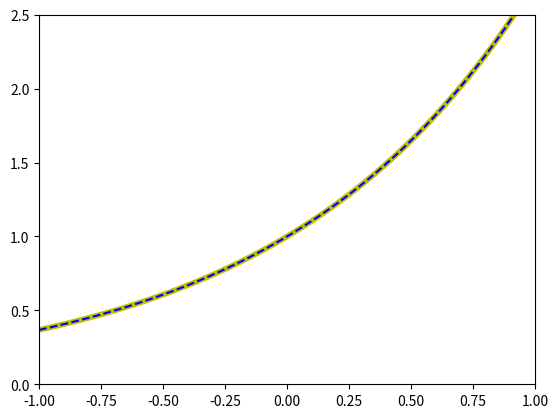

Write the Python code that produced this figure.
# -*- coding: utf-8 -*-
"""
Created on Wed Feb 16 16:26:07 2022

@author: Jonathan Arias Busto (UO283586)
"""

#################
#  EJERCICIO 2  #
#################
"""Modificar el programa de forma que calcule simultáneamente la aproximación de
 la función de los 50 valores contenidos en x = np.linspace(-1,1). El criterio de
 parada será ahora que, el máximo del último sumando en valor absoluto 
 (ahora tenemos 50 x0 distintas y 50 últimos sumandos distintos), sea menor que 
 que una tolerancia tol=1.e-8 y que el número máximo de sumandos es 100, 
 maxNumSum=100.
Convertir este programa en una función funExp(x, tol, maxNumSum) cuyos argumentos 
de entrada sean el array numpy x que contiene los 50 valores, tol y maxNumSum y 
cuyo argumento de salida sea un array numpy y que contenga los valores aproximados
 de la función obtenidos con el polinomio de McLaurin. Utilizar esta función para
 dibujar la función. Dibujar también la función utilizando la función lambda f
 definida a partir de np.exp(x)"""

import numpy as np
import matplotlib.pyplot as plt

f = lambda x : np.exp(x)

def funExp(x, tol, maxNumSum): 
    factorial = 1.
    polinomio = 0.
    
    testParada = False
    
    i=0
    
    
    while (testParada == False and i < maxNumSum):
        sumando = x**i/factorial
        testParada = np.max(np.abs(sumando)) < tol
        polinomio += sumando
        factorial *= i+1
        i = i + 1
         
    return polinomio, i

x = np.linspace(-1,1)
y = f(x)
valores, iteraciones = funExp(x, 1.e-8, 100)

plt.plot(x,valores,'y', linewidth=4)
plt.plot(x,valores, 'b--')
plt.axis([-1,1,0,2.5]) #Para ajustar los ejes xMin, xMax, yMin, yMax

print('Valor de la funcion exp(-0.4) = ', np.exp(x))
print('Valor de la aproximacion      = ', valores)
print('Numero de iteraciones         = ', iteraciones)
 